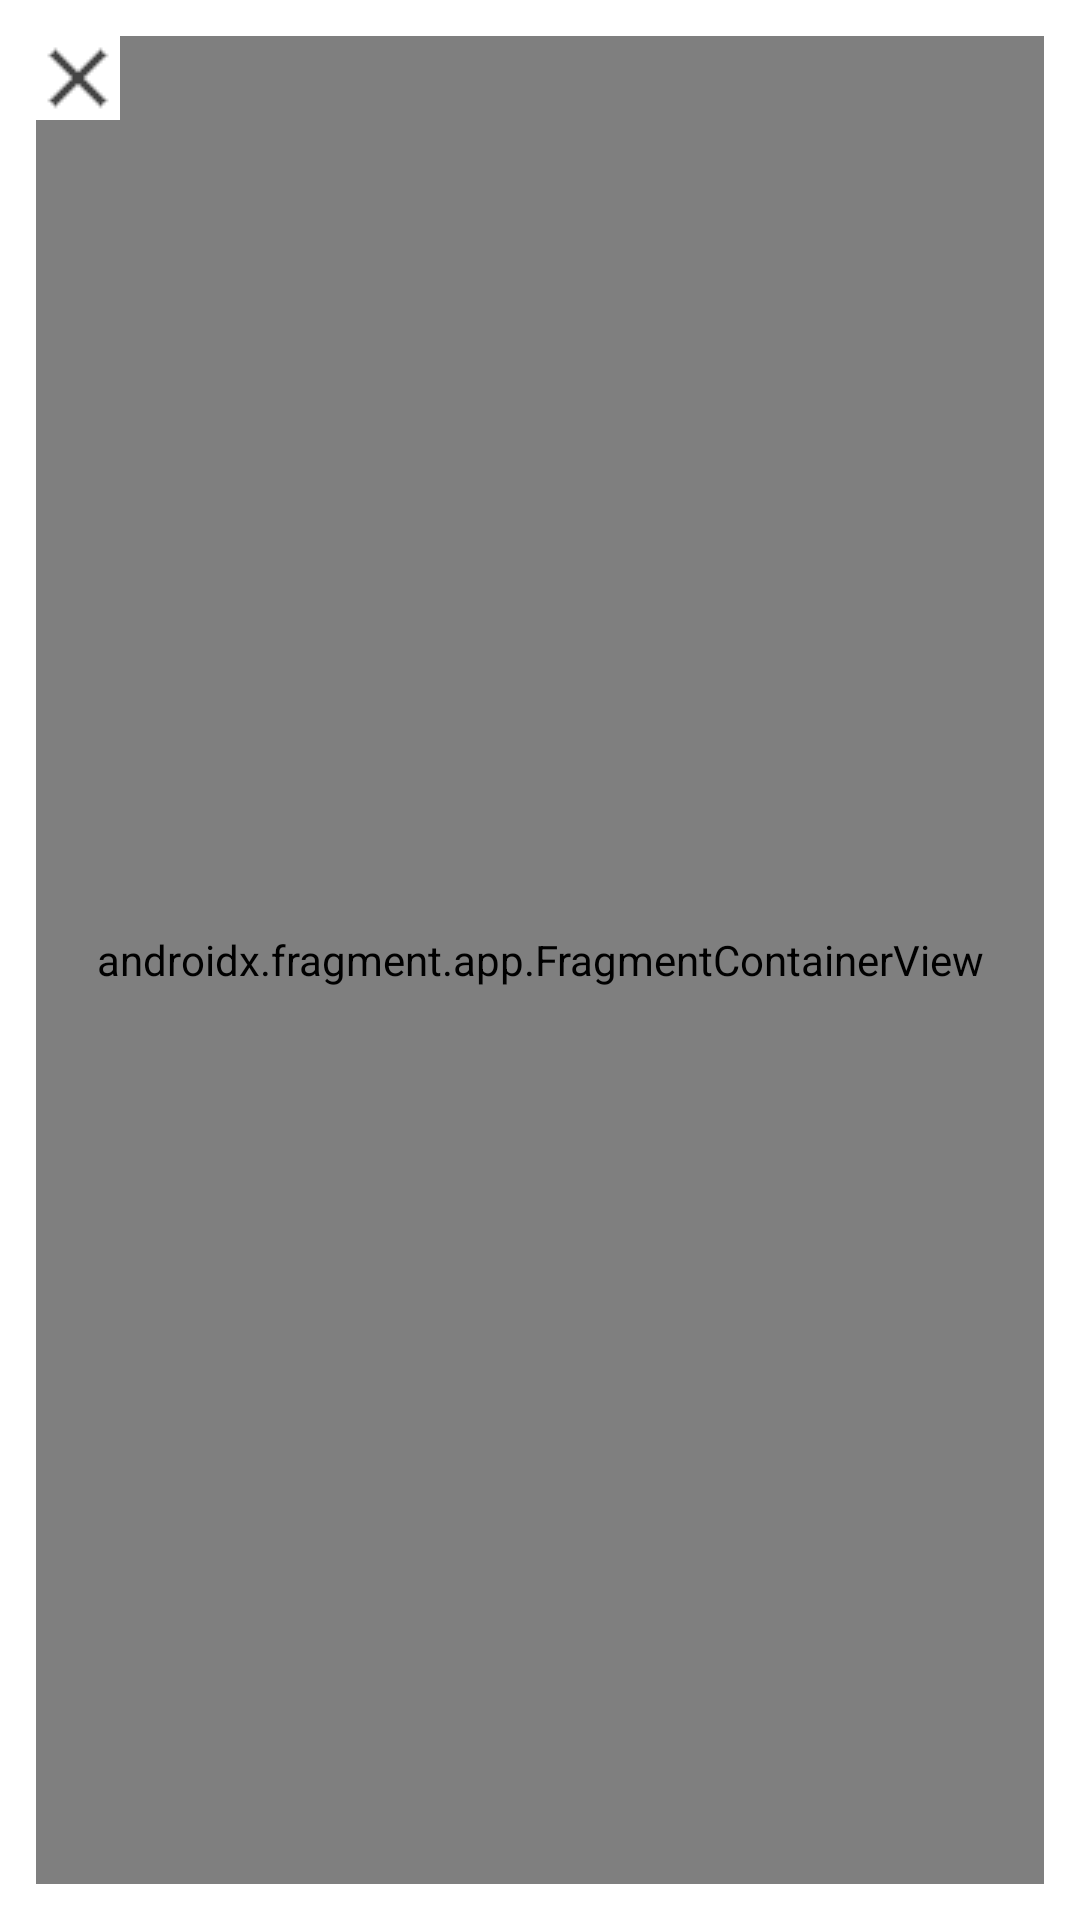

Reconstruct the res/layout file that produces this screen, plus the resources it refers to.
<!-- AndroidManifest.xml: application theme Theme.Lemon -->
<!-- res/layout/activity_login.xml -->
<?xml version="1.0" encoding="utf-8"?>
<androidx.constraintlayout.widget.ConstraintLayout xmlns:android="http://schemas.android.com/apk/res/android"
    xmlns:app="http://schemas.android.com/apk/res-auto"
    xmlns:tools="http://schemas.android.com/tools"
    android:layout_width="match_parent"
    android:layout_height="match_parent"
    android:background="@color/white"
    android:paddingLeft="@dimen/activity_horizontal_margin"
    android:paddingTop="@dimen/activity_vertical_margin"
    android:paddingRight="@dimen/activity_horizontal_margin"
    android:paddingBottom="@dimen/activity_vertical_margin"
    tools:context=".ui.login.LoginActivity">

    <androidx.fragment.app.FragmentContainerView
        android:id="@+id/layout_login"
        android:name="com.example.lemon.ui.login.LoginPasswordFragment"
        android:layout_width="match_parent"
        android:layout_height="match_parent" />

    <ImageButton
        android:id="@+id/imgBtn_login_close"
        android:layout_width="wrap_content"
        android:layout_height="wrap_content"
        android:background="@color/white"
        android:scaleType="center"
        android:src="@drawable/ic_btn_close"
        app:layout_constraintStart_toStartOf="parent"
        app:layout_constraintTop_toTopOf="parent"
        tools:ignore="ContentDescription,TouchTargetSizeCheck,SpeakableTextPresentCheck"
        tools:visibility="visible" />


</androidx.constraintlayout.widget.ConstraintLayout>
<!-- resources referenced by this layout -->
<resources>
  <color name="white">#FFFFFFFF</color>
  <dimen name="activity_horizontal_margin">12dp</dimen>
  <dimen name="activity_vertical_margin">12dp</dimen>
  <!-- drawable ic_btn_close: png bitmap (drawable, 259 bytes) -->
  <style name="Theme.Lemon" parent="Theme.AppCompat.Light.NoActionBar">
          
          <item name="colorPrimary">@color/title_color</item>
          <item name="colorPrimaryVariant">@color/purple_700</item>
          <item name="colorOnPrimary">@color/black</item>
          
          <item name="colorSecondary">@color/teal_200</item>
          <item name="colorSecondaryVariant">@color/teal_700</item>
          <item name="colorOnSecondary">@color/black</item>
          
          <item name="android:statusBarColor" tools:targetApi="l">?attr/colorPrimaryVariant</item>
          
  
      </style>
  <color name="title_color">#96E1E4</color>
  <color name="purple_700">#FF3700B3</color>
  <color name="black">#FF000000</color>
  <color name="teal_200">#FF03DAC5</color>
  <color name="teal_700">#FF018786</color>
</resources>
